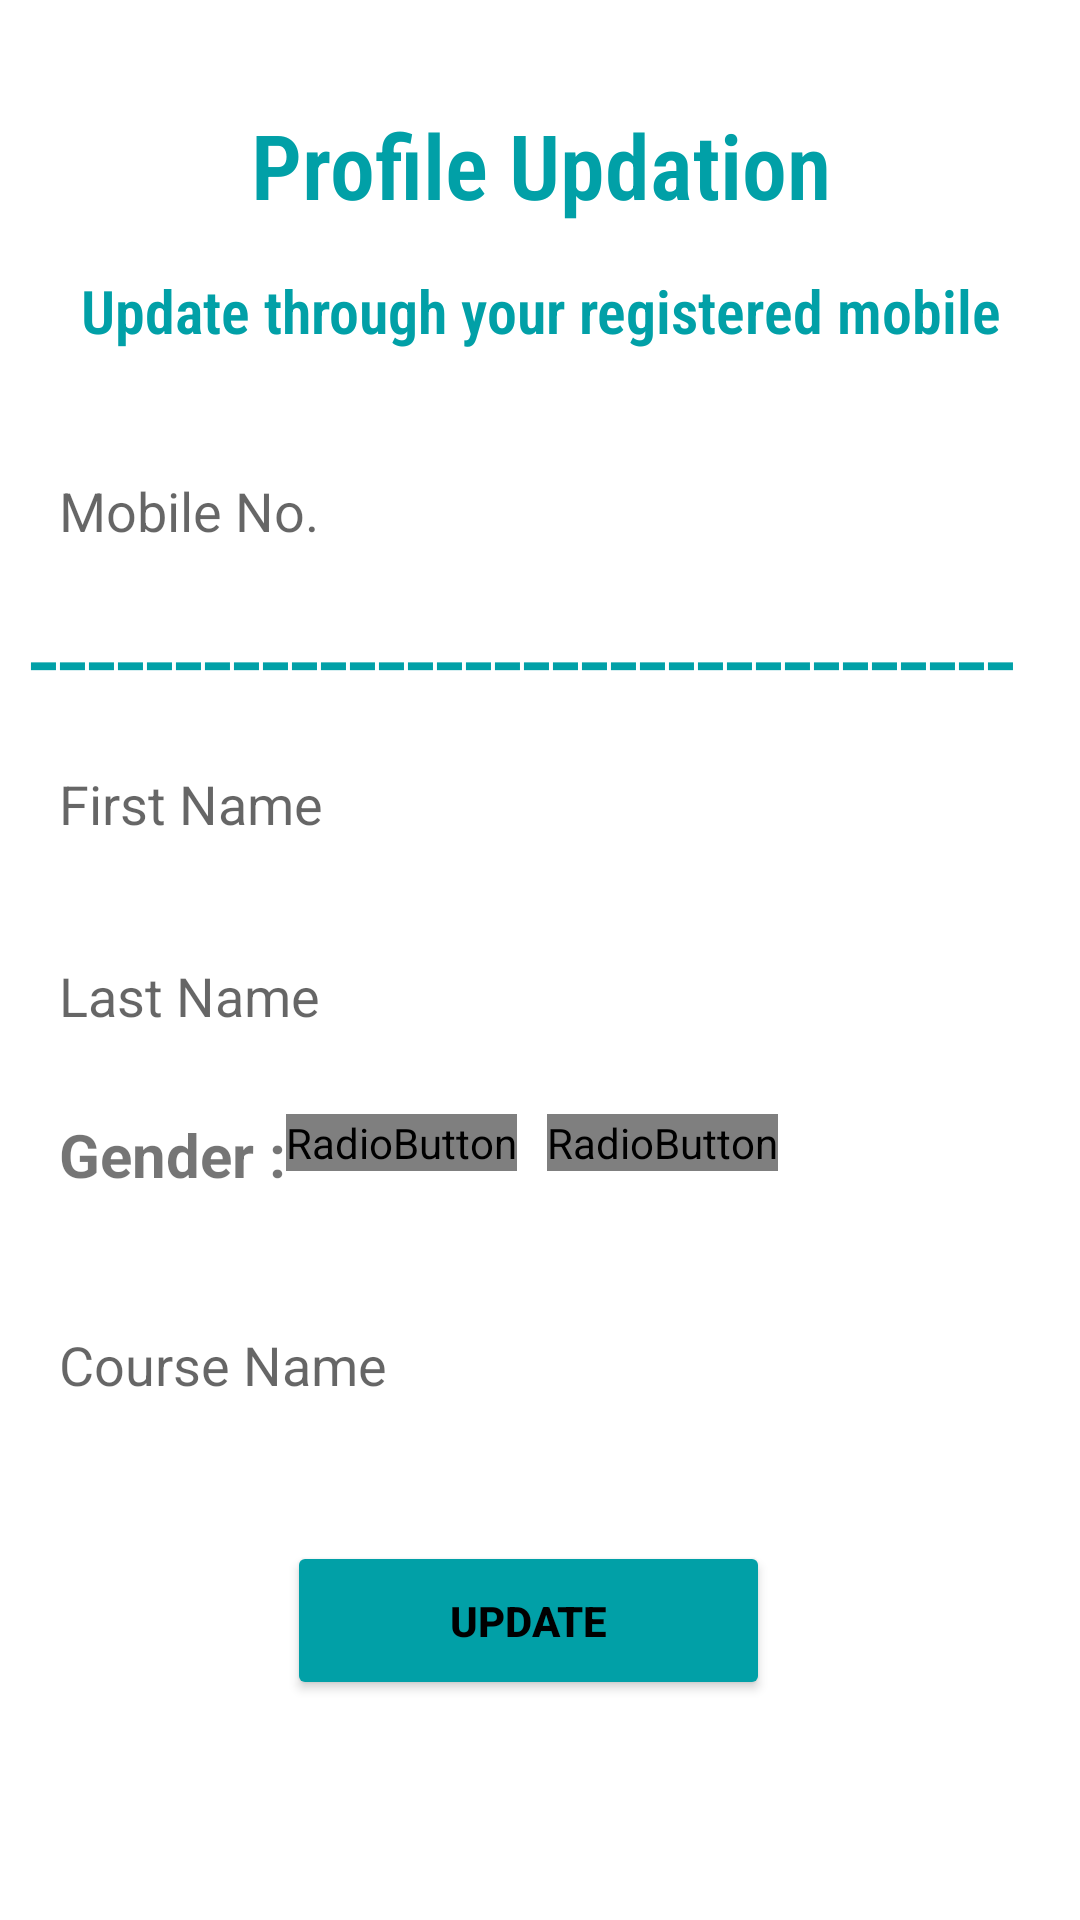

Reconstruct the res/layout file that produces this screen, plus the resources it refers to.
<!-- AndroidManifest.xml: application theme Theme.TGU -->
<!-- res/layout/activity_updatestu.xml -->
<?xml version="1.0" encoding="utf-8"?>
<androidx.constraintlayout.widget.ConstraintLayout xmlns:android="http://schemas.android.com/apk/res/android"
    xmlns:app="http://schemas.android.com/apk/res-auto"
    xmlns:tools="http://schemas.android.com/tools"
    android:layout_width="match_parent"
    android:layout_height="match_parent"
    tools:context=".updatestu">

    <TextView
        android:id="@+id/textView"
        android:layout_width="match_parent"
        android:layout_height="wrap_content"
        android:fontFamily="sans-serif-condensed-light"
        android:text="Profile Updation"
        android:textAlignment="center"
        android:textColor="#01A0A7"
        android:textSize="30dp"
        android:textStyle="bold"
        app:layout_constraintBottom_toBottomOf="parent"
        app:layout_constraintEnd_toEndOf="parent"
        app:layout_constraintHorizontal_bias="0.0"
        app:layout_constraintStart_toStartOf="parent"
        app:layout_constraintTop_toTopOf="parent"
        app:layout_constraintVertical_bias="0.058" />

    <TextView

        android:layout_width="340dp"
        android:layout_height="28dp"
        android:fontFamily="sans-serif-condensed-light"
        android:text="Update through your registered mobile number"
        android:textAlignment="center"
        android:textColor="#01A0A7"
        android:textSize="20dp"
        android:textStyle="bold"
        app:layout_constraintBottom_toBottomOf="parent"
        app:layout_constraintEnd_toEndOf="parent"
        app:layout_constraintHorizontal_bias="0.507"
        app:layout_constraintStart_toStartOf="parent"
        app:layout_constraintTop_toTopOf="parent"
        app:layout_constraintVertical_bias="0.147" />

    <LinearLayout
        android:id="@+id/linearLayout"
        android:layout_width="341dp"
        android:layout_height="wrap_content"
        android:orientation="vertical"
        android:textAlignment="center"
        app:layout_constraintBottom_toBottomOf="parent"
        app:layout_constraintEnd_toEndOf="parent"
        app:layout_constraintStart_toStartOf="parent"
        app:layout_constraintTop_toTopOf="parent"
        tools:ignore="MissingConstraints">


        <EditText
            android:id="@+id/txtmobile"
            android:layout_width="325dp"
            android:layout_height="49dp"
            android:layout_marginBottom="1dp"
            android:background="@drawable/curvee"
            android:ems="10"
            android:hint="Mobile No."
            android:inputType="phone"
            android:maxLength="10"
            android:paddingLeft="10dp"
            app:layout_constraintBottom_toBottomOf="parent"
            app:layout_constraintEnd_toEndOf="parent"
            app:layout_constraintStart_toStartOf="parent"
            app:layout_constraintTop_toTopOf="parent"
            app:layout_constraintVertical_bias="0.284" />

        <TextView
            android:layout_width="wrap_content"
            android:layout_height="wrap_content"
            android:layout_marginBottom="1dp"
            android:text="----------------------------------"
            android:textColor="#01A0A7"
            android:textSize="35dp" />


        <EditText
            android:id="@+id/txtfname"
            android:layout_width="325dp"
            android:layout_height="49dp"
            android:layout_marginBottom="15dp"
            android:background="@drawable/curvee"
            android:ems="10"
            android:hint="First Name"
            android:inputType="textPersonName"
            android:paddingLeft="10dp"
            app:layout_constraintBottom_toBottomOf="parent"
            app:layout_constraintEnd_toEndOf="parent"
            app:layout_constraintStart_toStartOf="parent"
            app:layout_constraintTop_toTopOf="parent"
            app:layout_constraintVertical_bias="0.284" />

        <EditText
            android:id="@+id/txtlname"
            android:layout_width="325dp"
            android:layout_height="49dp"
            android:layout_marginBottom="15dp"
            android:background="@drawable/curvee"
            android:ems="10"
            android:hint="Last Name"
            android:inputType="textPersonName"
            android:paddingLeft="10dp" />



        <RadioGroup
            android:id="@+id/rggender"
            android:layout_width="325dp"
            android:layout_height="49dp"
            android:layout_marginBottom="10dp"
            android:background="@drawable/curvee"
            android:contextClickable="true"
            android:orientation="horizontal"
            app:layout_constraintBottom_toBottomOf="parent"
            app:layout_constraintEnd_toEndOf="parent"
            app:layout_constraintHorizontal_bias="0.5"
            app:layout_constraintStart_toStartOf="parent"
            app:layout_constraintTop_toTopOf="parent"
            app:layout_constraintVertical_bias="0.5">

            <TextView
                android:layout_width="wrap_content"
                android:layout_height="wrap_content"
                android:layout_marginLeft="10dp"
                android:text="Gender :"
                android:textSize="20sp"
                android:textStyle="bold" />

            <RadioButton
                android:id="@+id/rbmale"
                android:layout_width="wrap_content"
                android:layout_height="wrap_content"
                android:button="@drawable/check_radio"
                android:drawableTintMode="screen"
                android:text="Male" />

            <RadioButton
                android:id="@+id/rbfemale"
                android:layout_width="wrap_content"
                android:layout_height="wrap_content"
                android:layout_marginLeft="10dp"
                android:layout_marginRight="5dp"
                android:button="@drawable/check_radio"
                android:text="Female" />


        </RadioGroup>

        <EditText
            android:id="@+id/txtcourse"
            android:layout_width="325dp"
            android:layout_height="49dp"
            android:layout_marginBottom="15dp"
            android:background="@drawable/curvee"
            android:ems="10"
            android:hint="Course Name"
            android:inputType="textPersonName"
            android:paddingLeft="10dp"
            android:textAllCaps="true"
            app:layout_constraintBottom_toBottomOf="parent"
            app:layout_constraintEnd_toEndOf="parent"
            app:layout_constraintStart_toStartOf="parent"
            app:layout_constraintTop_toTopOf="parent"
            app:layout_constraintVertical_bias="0.284" />


    </LinearLayout>

    <Button
        android:id="@+id/updbtn"
        android:layout_width="161dp"
        android:layout_height="53dp"
        android:layout_marginLeft="30dp"
        android:backgroundTint="#01A0A7"
        android:shadowColor="@color/black"
        android:text="Update"
        android:textColor="@color/black"
        android:textStyle="bold"
        app:layout_constraintBottom_toBottomOf="parent"
        app:layout_constraintEnd_toEndOf="parent"
        app:layout_constraintHorizontal_bias="0.388"
        app:layout_constraintStart_toStartOf="parent"
        app:layout_constraintTop_toTopOf="parent"
        app:layout_constraintVertical_bias="0.875" />


</androidx.constraintlayout.widget.ConstraintLayout>
<!-- resources referenced by this layout -->
<resources>
  <color name="black">#FF000000</color>
  <!-- drawable check_radio (drawable) -->
  <?xml version="1.0" encoding="utf-8"?>
  <selector xmlns:tools="http://schemas.android.com/tools" xmlns:android="http://schemas.android.com/apk/res/android">
          <item android:state_checked="true" android:drawable="@drawable/baseline_check_24" tools:ignore="ResourceCycle" />
          <item android:state_checked="false" android:drawable="@drawable/baseline_radio_button_unchecked_24" tools:ignore="ResourceCycle" />
  </selector>
  <style name="Theme.TGU" parent="Theme.MaterialComponents.DayNight.DarkActionBar">
          
          <item name="colorPrimary">@color/teal_700</item>
          <item name="colorPrimaryVariant">@color/teal_700</item>
          <item name="colorOnPrimary">@color/white</item>
          
          <item name="colorSecondary">@color/teal_200</item>
          <item name="colorSecondaryVariant">@color/teal_700</item>
          <item name="colorOnSecondary">@color/black</item>
          
          <item name="android:statusBarColor">?attr/colorPrimaryVariant</item>
          
      </style>
  <color name="teal_700">#FF018786</color>
  <color name="white">#FFFFFFFF</color>
  <color name="teal_200">#FF03DAC5</color>
</resources>
